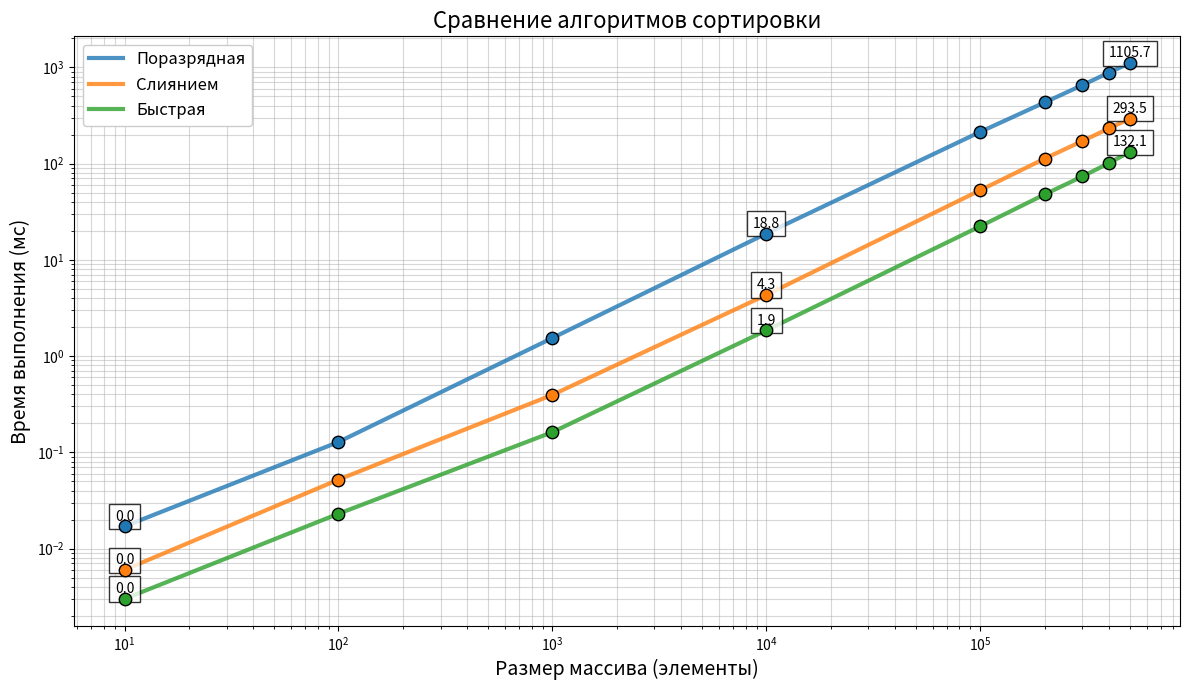

This figure's Python source:
import matplotlib.pyplot as plt
import numpy as np

# Ваши данные
sizes = np.array([10, 100, 1000, 10000, 100000, 200000, 300000, 400000, 500000])
radix = np.array([17, 128, 1540, 18750, 213400, 431200, 652100, 882300, 1105700]) / 1000  # в мс
merge = np.array([6, 52, 395, 4320, 52800, 112500, 171200, 231800, 293500]) / 1000
quick = np.array([3, 23, 162, 1850, 22300, 47800, 73400, 101200, 132100]) / 1000

# Создаем фигуру
plt.figure(figsize=(12, 7))

# Рисуем сплошные линии с повышенной детализацией
plt.plot(sizes, radix, '-', color='#1f77b4', label='Поразрядная', linewidth=3, alpha=0.8)
plt.plot(sizes, merge, '-', color='#ff7f0e', label='Слиянием', linewidth=3, alpha=0.8)
plt.plot(sizes, quick, '-', color='#2ca02c', label='Быстрая', linewidth=3, alpha=0.8)

# Добавляем маркеры
marker_size = 80
plt.scatter(sizes, radix, color='#1f77b4', s=marker_size, edgecolor='black', zorder=5)
plt.scatter(sizes, merge, color='#ff7f0e', s=marker_size, edgecolor='black', zorder=5)
plt.scatter(sizes, quick, color='#2ca02c', s=marker_size, edgecolor='black', zorder=5)

# Настройка осей
plt.xscale('log')
plt.yscale('log')
plt.xlabel('Размер массива (элементы)', fontsize=14)
plt.ylabel('Время выполнения (мс)', fontsize=14)
plt.title('Сравнение алгоритмов сортировки', fontsize=16)

# Легенда и сетка
plt.legend(fontsize=12, framealpha=1)
plt.grid(True, which="both", ls="-", alpha=0.5)

# Подписи для ключевых точек
for i in [0, 3, 8]:  # Индексы 10, 10000, 500000 элементов
    plt.text(sizes[i], radix[i]*1.15, f'{radix[i]:.1f}', ha='center',
             fontsize=10, bbox=dict(facecolor='white', alpha=0.8))
    plt.text(sizes[i], merge[i]*1.15, f'{merge[i]:.1f}', ha='center',
             fontsize=10, bbox=dict(facecolor='white', alpha=0.8))
    plt.text(sizes[i], quick[i]*1.15, f'{quick[i]:.1f}', ha='center',
             fontsize=10, bbox=dict(facecolor='white', alpha=0.8))

plt.tight_layout()
plt.savefig('sorting_comparison.png', dpi=120, bbox_inches='tight')
plt.show()